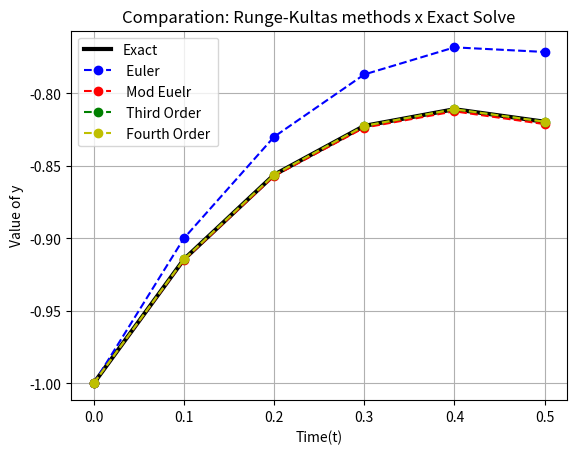

Reproduce this figure in Python.
import numpy as np
import matplotlib.pyplot as plt
import time 
import pandas as pd

""" The goat this code is to compare perfomance of methods, about 
Euler, Modified Euler, Third Order and Fourth Order """

# Function of Euler's Method
def euler(f,t,n,h,original_y):
    #Defining zeros vector
    euler_y = np.zeros(n)

    #Defining y(0) = -1
    euler_y[0] = -1

    #Defining Euler's method
    t0 = time.time() # initial time
    for i in range(n-1):
    # Euler's method
        euler_f = f(t[i],euler_y[i])
        euler_y[i+1] = euler_y[i] + h * euler_f
    #End
    t1 = time.time() # end time

    #Calculathing time to solve
    r_time = t1 - t0

    #Defining absolute error
    abs_error = np.abs(euler_y - original_y)

    #Calculathing relative error
    relative_error = []
    for i in range(n):
        rel_error = np.abs((abs_error[i]/euler_y[i])) * 100
        relative_error.append(rel_error)
    #End

    return euler_y,abs_error,relative_error,r_time

#Function of Modified Euler's Method
def modeuler(f,t,n,h,original_y):
    #Defining vector of zeros 
    modeuler_y = np.zeros(n)

    #Defining y(0) = -1
    modeuler_y[0] = -1

    #Defining modified Euler's method 
    t0 = time.time() # initial time
    for i in range(n-1):
        # modified Euler's method
        K1 = f(t[i],modeuler_y[i])
        K2 = f(t[i+1],modeuler_y[i] + h*K1)
        modeuler_y[i+1] = modeuler_y[i] + (h/2) * ( K1 + K2) 
    #End 
    t1 = time.time() # end time

    #Calculathing time to solve
    r_time = t1 - t0

    #Defining absolute error 
    abs_error = np.abs(modeuler_y - original_y)

    #Calculathing relative error
    relative_error = []
    for i in range(n):
        rel_error = np.abs((abs_error[i]/modeuler_y[i])) * 100
        relative_error.append(rel_error)
    #End

    return modeuler_y,abs_error,relative_error,r_time

#Function of Third Order's Method
def third(f,t,n,h,original_y):
    #Defining vector of zeros 
    third_order_y = np.zeros(n)

    #Defining y(0) = -1
    third_order_y[0] = -1

    #Defining Runge-Kulta's method of Third Order
    t0 = time.time() # initial time
    for i in range(n-1):
        # Third Order
        K1 = f(t[i],third_order_y[i])
        K2 = f(t[i]+(h/2),third_order_y[i] + (h/2) * K1)
        K3 = f(t[i] + h, third_order_y[i] + 2*h*K2 - h*K1)
        third_order_y[i+1] = third_order_y[i] + (h/6)*(K1 + 4*K2 + K3)
    #End
    t1 = time.time() # end time

    #Calculathing time to solve
    r_time = t1 - t0

    #Defining absolute error 
    abs_error = np.abs(third_order_y - original_y)

    #Calculathing relative error
    relative_error = []
    for i in range(n):
        rel_error = np.abs((abs_error[i]/third_order_y[i])) * 100
        relative_error.append(rel_error)
    #End

    return third_order_y,abs_error,relative_error,r_time

#Function of Fourth Order's Method
def fourth(f,t,n,h,original_y):
    #Defining vector of zeros 
    fourth_order_y = np.zeros(n)

    #Defining y(0) = -1
    fourth_order_y[0] = -1

    #Defining Runge-Kulta's method of Fourth Order
    t0 = time.time() # initial time
    for i in range(n-1):
        # Fourth Order
        K1 = f(t[i],fourth_order_y[i])
        K2 = f(t[i]+(h/2),fourth_order_y[i] + (h/2) * K1)
        K3 = f(t[i]+(h/2),fourth_order_y[i] + (h/2) * K2)
        K4 = f(t[i] + h, fourth_order_y[i] + h*K3)
        fourth_order_y[i+1] = fourth_order_y[i] + (h/6)*(K1 + 2*K2 + 2*K3 + K4)
    #End
    t1 = time.time() # end time

    #Calculathing time to solve
    r_time = t1 - t0

    #Defining absolute error 
    abs_error = np.abs(fourth_order_y - original_y)

    #Calculathing relative error
    relative_error = []
    for i in range(n):
        rel_error = np.abs((abs_error[i]/fourth_order_y[i])) * 100
        relative_error.append(rel_error)
    #End

    return fourth_order_y,abs_error,relative_error,r_time


#Defining initials values 
h, tf, t0= 0.1, 0.5, 0
t = np.arange(t0,tf+h,h)
n = len(t)

#Defining f(t,y) = -2t - y
f = lambda t,y: -2*t - y

#Defining exact solve -3e⁻t - 2t + 2
exact_y = lambda t: -3*np.exp(-t) -2*t + 2

#Defining analytic values 
original_y = exact_y(t)

#Calling Functions
euler_values,euler_abs,euler_rel,euler_process = euler(f,t,n,h,original_y)
modeuler_values,modeuler_abs,modeuler_rel,modeuler_process = modeuler(f,t,n,h,original_y)
third_values,third_abs,third_rel,third_process = third(f,t,n,h,original_y)
fourth_values,fourth_abs,fourth_rel,fourth_process = fourth(f,t,n,h,original_y)

#Creating dictionary 
dc = {
    't': t,
    'Analytic solution': original_y,
    'Euler': euler_values,
    'Modified Euler': modeuler_values,
    'Third Order': third_values,
    'Fourth Order': fourth_values,
    'Euler Abs': euler_abs,
    'Euler Rel': euler_rel,
    'Mod Euler Abs': modeuler_abs,
    'Mod Euler Rel': modeuler_rel,
    'Third Abs': third_abs,
    'Third Rel': third_rel,
    'Fourth Abs': fourth_abs,
    'Fourth Rel': fourth_rel
}

#Creating DataFrame
df = pd.DataFrame(dc)

#Print of Methods processing time 
print(f'Time of Euler: {euler_process} \t Time of mod Euler: {modeuler_process} \t Time of Third Order: {third_process} \t Time of Fourth Order: {fourth_process} \t') 

print(df)

#Comparison graphic
plt.plot(t,original_y,'k-',linewidth=3,label='Exact')
plt.plot(t,euler_values,'bo--',linewidth=1.5,label=' Euler ')
plt.plot(t,modeuler_values,'ro--',linewidth=1.5,label=' Mod Euelr ')
plt.plot(t,third_values,'go--',linewidth=1.5,label=' Third Order ')
plt.plot(t,fourth_values,'yo--',linewidth=1.5,label=' Fourth Order ')

plt.xlabel('Time(t)')
plt.ylabel('Value of y')
plt.title('Comparation: Runge-Kultas methods x Exact Solve')
plt.legend(loc='best')
plt.grid(True)

plt.show()
